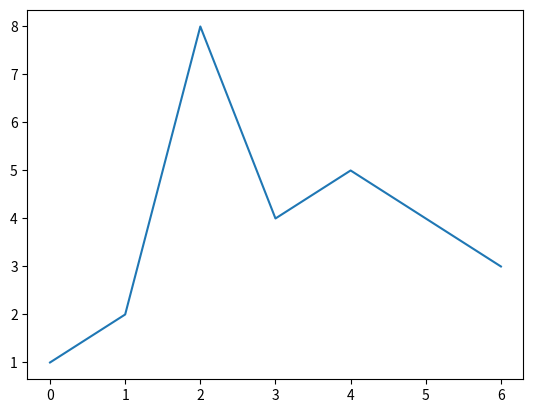

Generate this figure with matplotlib:
import matplotlib.pyplot as plt

plt.plot([1, 2, 8, 4, 5, 4, 3])
plt.savefig("myplot.png")
